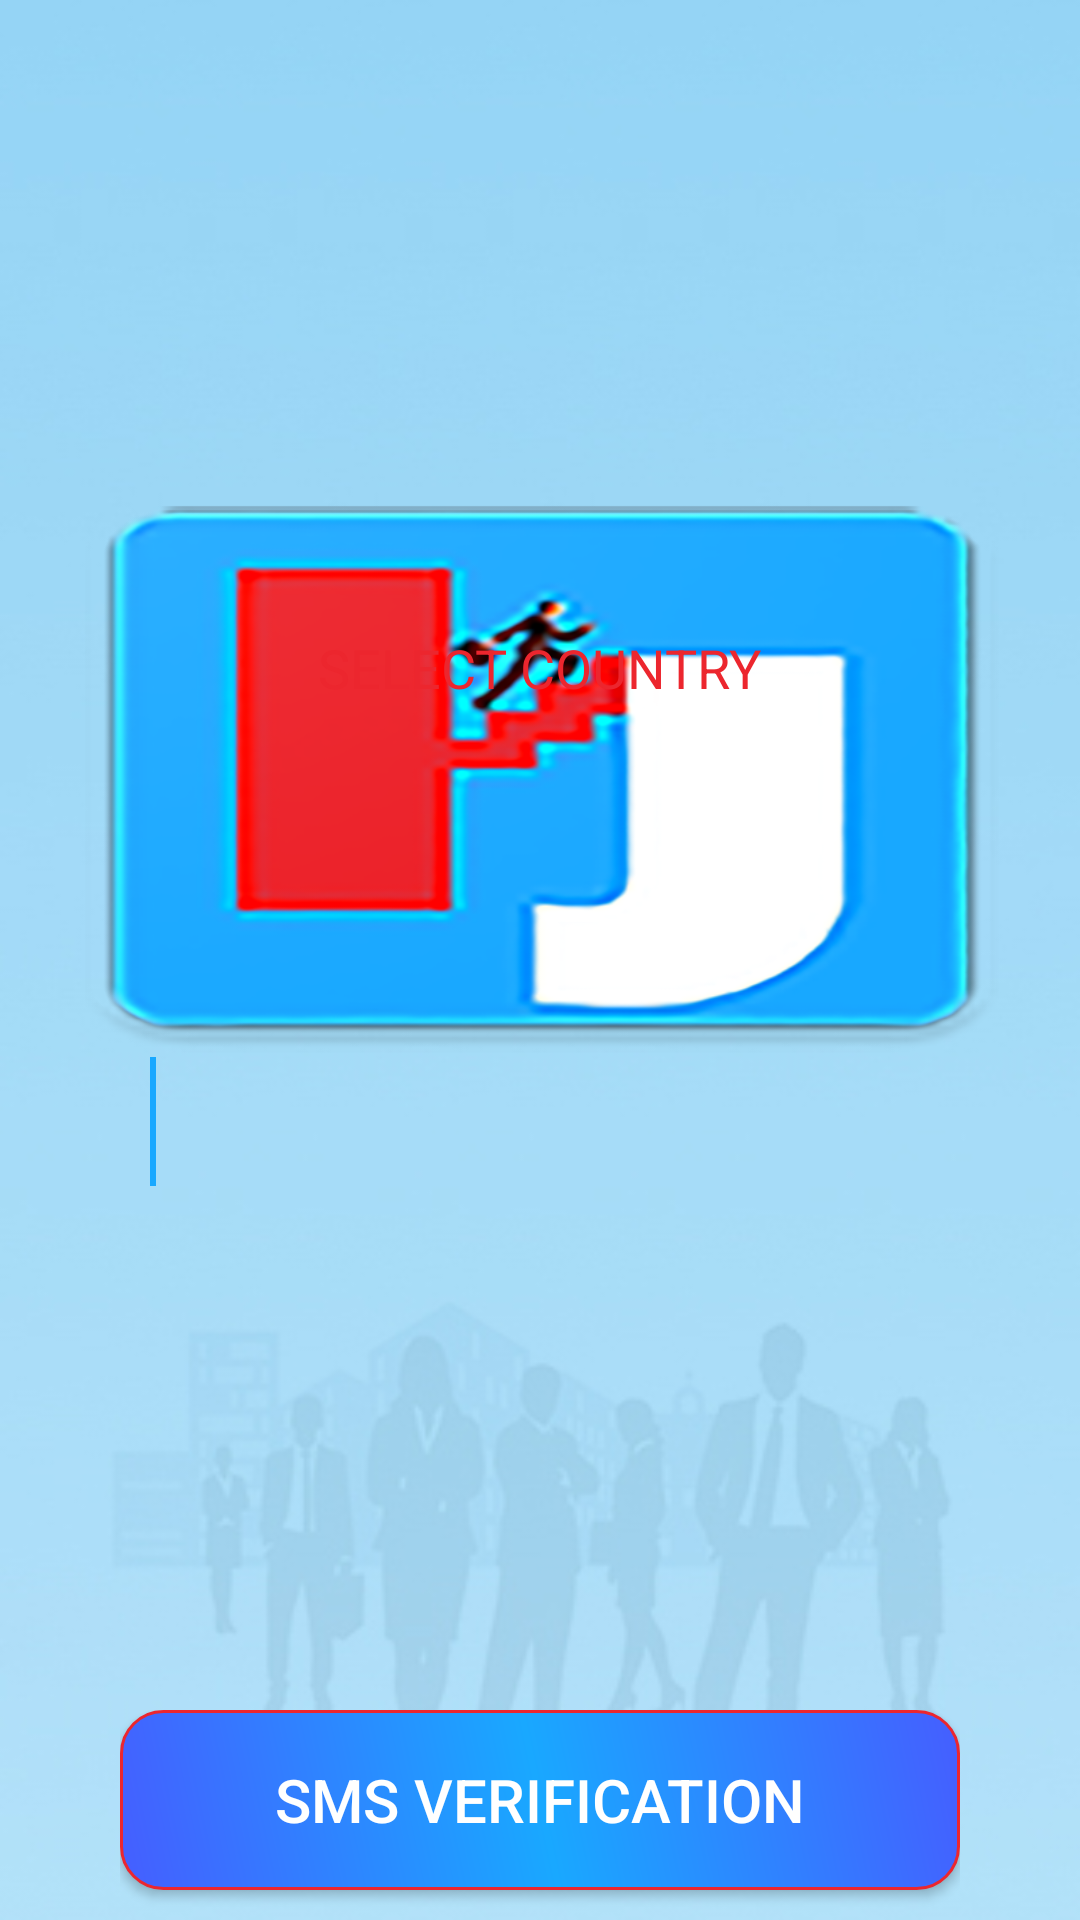

Layout XML and referenced resources for this Android screen:
<!-- AndroidManifest.xml: application theme AppTheme -->
<!-- res/layout/activity_phone_entry.xml -->
<RelativeLayout xmlns:android="http://schemas.android.com/apk/res/android"
    xmlns:tools="http://schemas.android.com/tools"
    android:layout_width="match_parent"
    android:layout_height="match_parent"
    android:padding="0dip"
    android:background="@drawable/app_background"
    tools:context=".RegistrationPhoneEntryActivity">

    <LinearLayout
        android:id="@+id/numberInputLayout"
        android:layout_width="fill_parent"
        android:layout_height="wrap_content"
        android:layout_centerVertical="true"
        android:orientation="vertical"
        android:paddingLeft="40dp"
        android:paddingRight="40dp">

        <com.starwings.app.haijobs.components.CountrySpinner
            android:id="@+id/spinner"
            android:layout_width="255dp"
            android:layout_height="wrap_content"
            android:layout_gravity="center_horizontal"/>

        <TextView
            android:id="@+id/textView"
            android:layout_width="wrap_content"
            android:layout_height="wrap_content"
            android:layout_gravity="center_horizontal"
            android:layout_marginTop="40dp"
            android:text="@string/enterphonenumber"
            android:textAllCaps="true"
            android:textColor="@color/logocolortwo"
            android:textSize="18sp"/>

        <EditText
            android:id="@+id/phoneNumber"
            android:layout_width="match_parent"
            android:layout_height="wrap_content"
            android:layout_marginTop="8dp"
            android:background="@drawable/inputbox"
            android:inputType="phone"
            android:padding="10dp"
            android:textColor="@color/colorPrimary"
            android:textSize="32sp">

            <requestFocus/>
        </EditText>
    </LinearLayout>

    <LinearLayout
        android:layout_width="fill_parent"
        android:layout_height="wrap_content"
        android:layout_alignParentBottom="true"
        android:layout_centerHorizontal="true"
        android:orientation="vertical"
        android:paddingEnd="40dp"
        android:paddingStart="40dp">

        <Button
            android:id="@+id/smsVerificationButton"
            android:layout_width="fill_parent"
            android:layout_height="60dp"
            android:layout_centerHorizontal="true"
            android:layout_gravity="center_horizontal"
            android:layout_marginBottom="10dp"
            android:background="@drawable/def_btn_selector"
            android:minHeight="56dp"
            android:minWidth="132dp"
            android:onClick="onButtonClicked"
            android:text="SMS Verification"
            android:textAllCaps="true"
            android:textColor="#ffffff"
            android:textSize="20sp"/>


    </LinearLayout>

    <ImageView
        android:layout_width="wrap_content"
        android:layout_height="wrap_content"
        android:layout_centerHorizontal="true"
        android:layout_marginTop="16dp"
        android:src="@drawable/logo"
        />

    <TextView
        android:id="@+id/textView2"
        android:layout_width="wrap_content"
        android:layout_height="wrap_content"
        android:layout_above="@+id/numberInputLayout"
        android:layout_centerHorizontal="true"
        android:layout_gravity="center_horizontal"
        android:text="@string/selectcountry"
        android:textAllCaps="true"
        android:textColor="@color/logocolortwo"
        android:textSize="18sp"/>

</RelativeLayout>
<!-- resources referenced by this layout -->
<resources>
  <color name="colorPrimary">#19a8ff</color>
  <color name="logocolortwo">#ec262e</color>
  <!-- drawable app_background: jpg bitmap (drawable, 53732 bytes) -->
  <!-- drawable def_btn_selector (drawable) -->
  <?xml version="1.0" encoding="utf-8"?>
  <shape xmlns:android="http://schemas.android.com/apk/res/android" android:shape="rectangle" >
      <corners
          android:radius="14dp"
          />
      <gradient
          android:angle="45"
          android:centerX="50%"
          android:centerColor="#19a8ff"
          android:startColor="#455EFF"
          android:endColor="#455EFF"
          android:type="linear"
          />
      <padding
          android:left="0dp"
          android:top="0dp"
          android:right="0dp"
          android:bottom="0dp"
          />
      <size
          android:width="270dp"
          android:height="60dp"
          />
      <stroke
          android:width="1dp"
          android:color="#ec262e"
          />
  </shape>
  <!-- drawable logo: png bitmap (drawable, 144020 bytes) -->
  <string name="enterphonenumber">Your phone number</string>
  <string name="selectcountry">Select country</string>
  <style name="AppTheme" parent="Theme.AppCompat.Light.DarkActionBar">
          
          <item name="colorPrimary">@color/colorPrimary</item>
          <item name="colorPrimaryDark">@color/colorPrimaryDark</item>
          <item name="colorAccent">@color/colorAccent</item>
      </style>
  <color name="colorPrimaryDark">#08a8ff</color>
  <color name="colorAccent">#767575</color>
</resources>
